Labelled photos from "ITS", an image-classification folder in ncf-fcn/reside_dataset_mod. The possible labels are: clear, haze.

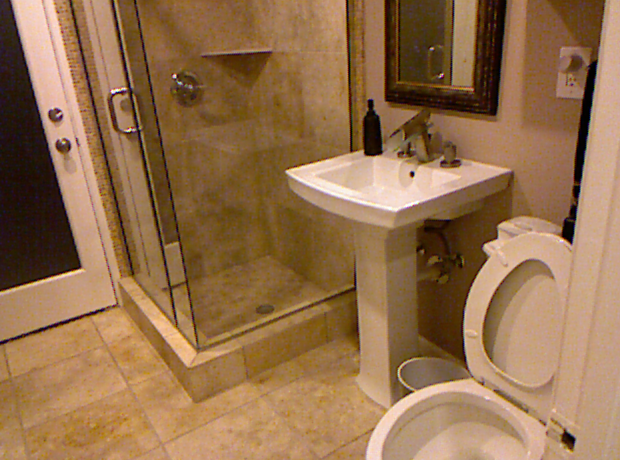
Label: clear

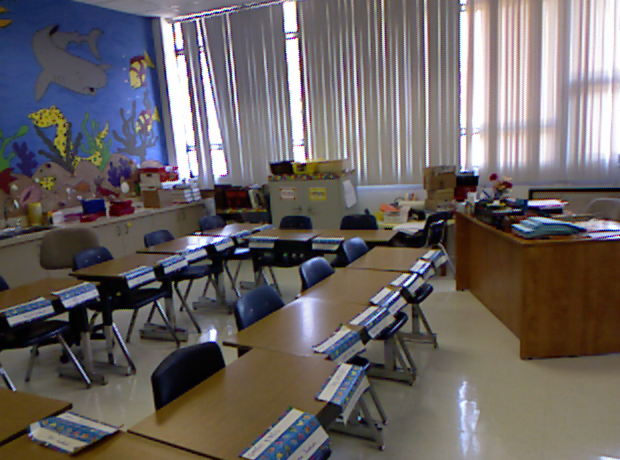
Label: clear

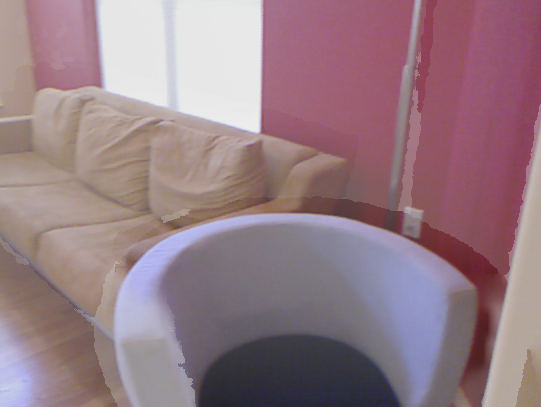
Label: haze

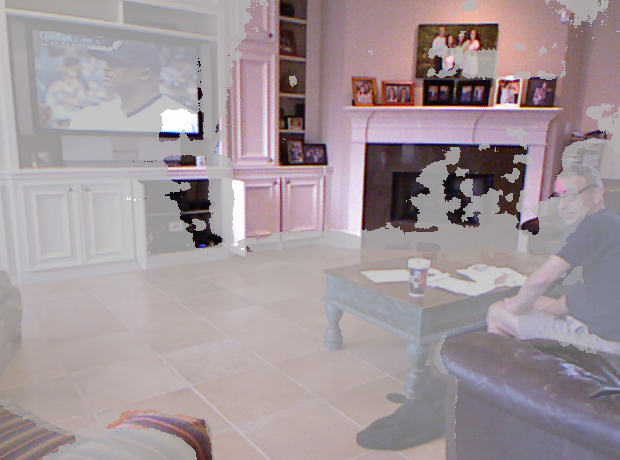
Label: haze

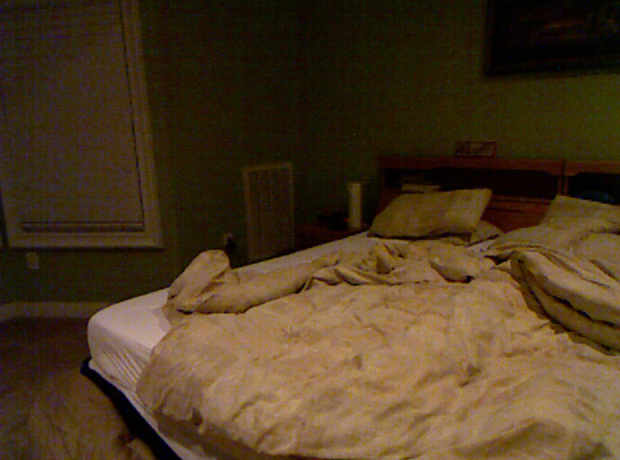
Label: clear

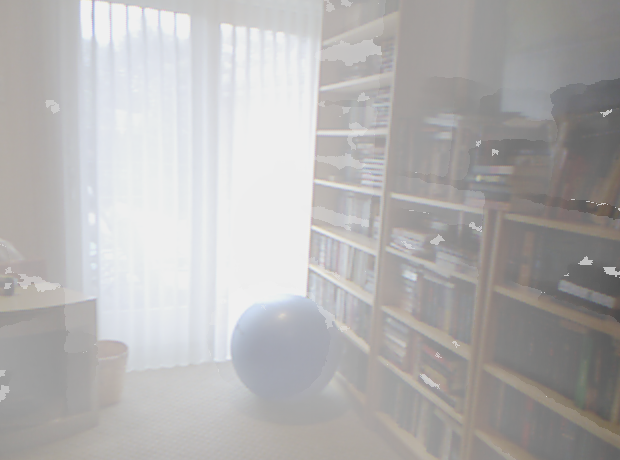
Label: haze
